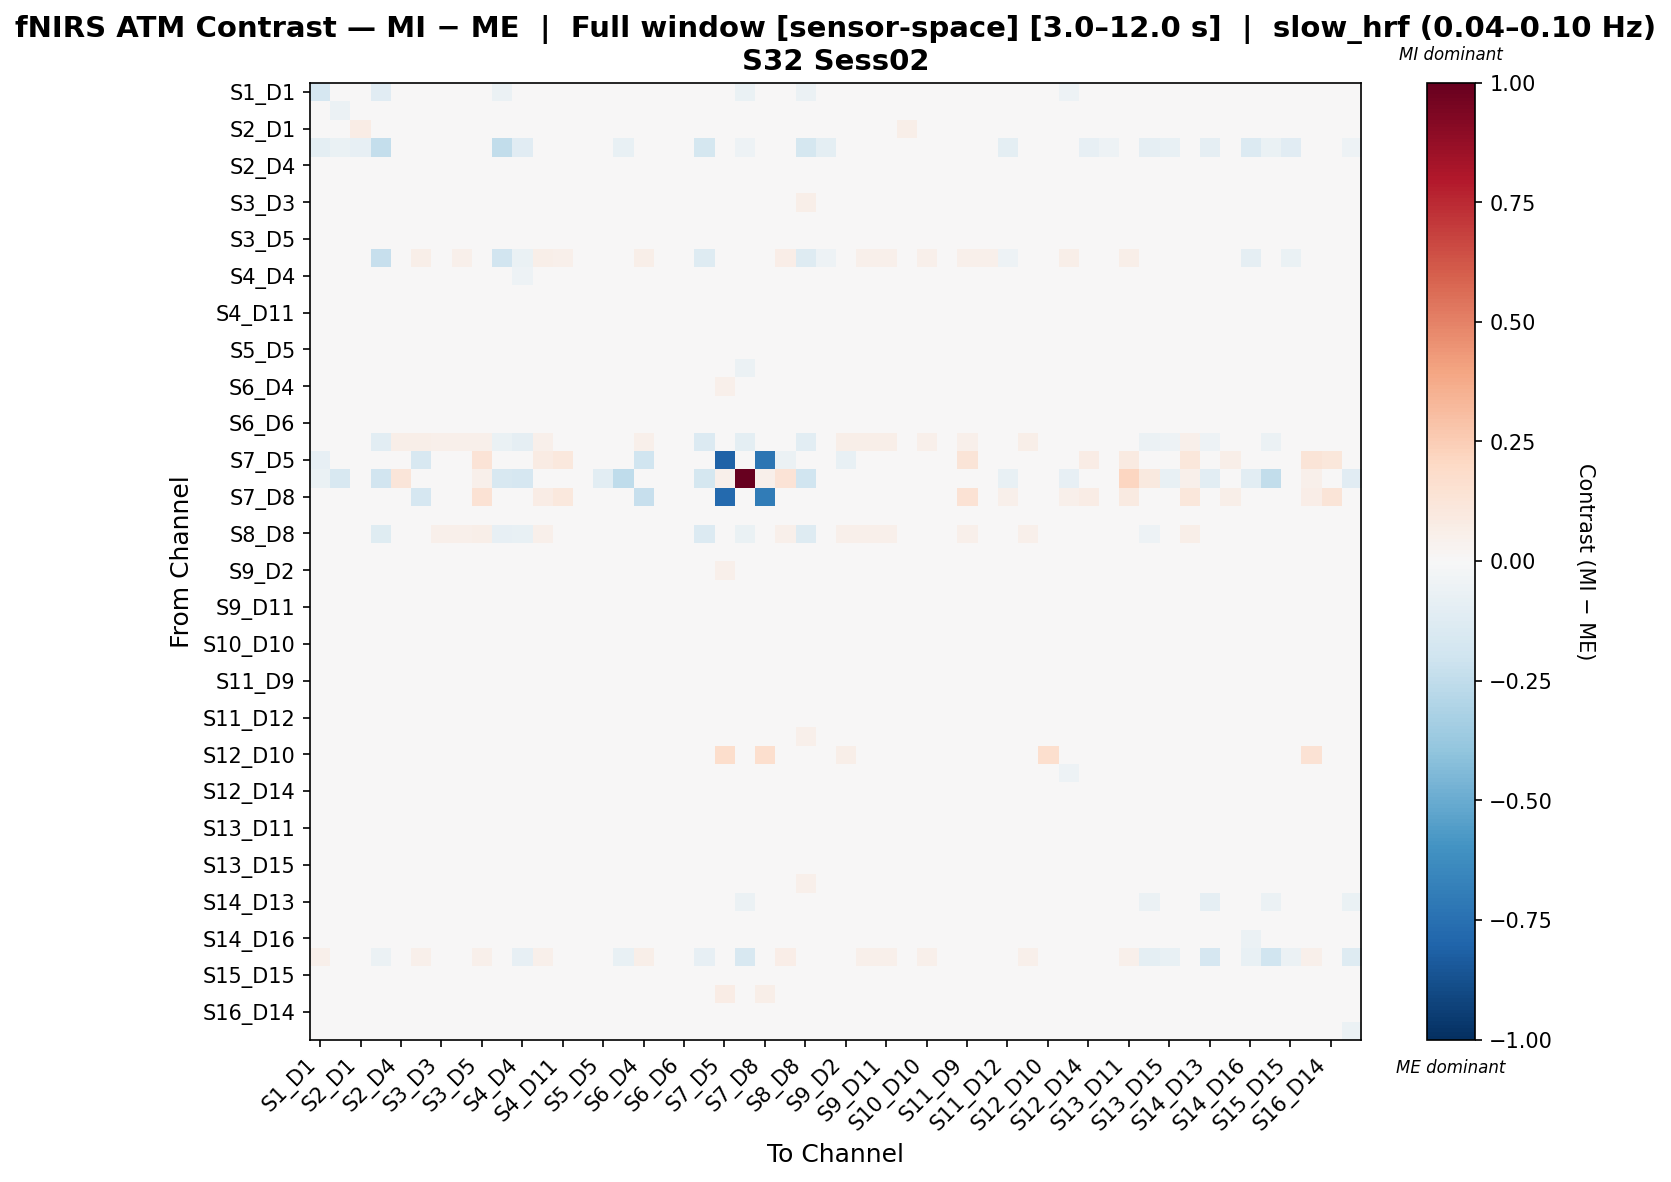

The file beside this chart, header and first rows:
, S1_D1 hbo, S1_D3 hbo, S2_D1 hbo, S2_D2 hbo, S2_D4 hbo, S3_D1 hbo, S3_D3 hbo, S3_D4 hbo, S3_D5 hbo, S4_D2 hbo, S4_D4 hbo, S4_D6 hbo, S4_D11 hbo, S5_D3 hbo, S5_D5 hbo, S5_D7 hbo, S6_D4 hbo, S6_D5 hbo, S6_D6 hbo, S6_D8 hbo, S7_D5 hbo, S7_D7 hbo, S7_D8 hbo
S1_D1 hbo, -0.1666, -0.03981, 0.004986, -0.1102, -0.02581, 0.02313, 0.02146, 0.0223, 0.02564, -0.06045, -0.004302, 0.02564, 0.02564, 0.02397, -0.0102, -0.03325, 0.02146, 0.0223, 0.02313, -0.0482, 0.01165, -0.06713, 0.01252
S1_D3 hbo, 0.02384, -0.05517, 0.01144, -0.02199, 0.01051, 0.008269, -0.01027, 0.01362, 0.01097, 0.01257, -0.008125, 0.01068, -0.006445, -0.01178, -0.009528, -0.01001, 0.01149, -0.006445, -0.0104, -0.01143, 0.02033, -0.02901, 0.01619
S2_D1 hbo, 0.04496, 0.01915, 0.07251, -0.03472, -0.006906, 0.003751, 0.0283, 0.0166, -0.01012, 0.002042, -0.03447, 0.0005836, -0.007639, -0.006953, -0.0006188, -0.004956, 0.01221, 0.01715, -0.01494, 0.01495, 0.01486, 0.01372, 0.01573
S2_D2 hbo, -0.09543, -0.06298, -0.08008, -0.2401, 0.0007834, 0.01294, -3.620578894246452e-05, 0.007061, 0.0006441, -0.2453, -0.1169, 0.007881, 0.002005, 0.004324, -0.008077, -0.07628, 0.01649, 0.001324, -0.03686, -0.1786, 0.01225, -0.05148, 0.008844
S2_D4 hbo, 0.009282, -0.004747, -0.02177, 0.006583, -0.0246, -0.008565, -0.01647, -0.0002306, 0.007374, 0.03833, 0.003629, -0.0001674, -0.001535, -0.01594, -0.01748, 0.007834, 0.003925, -0.01658, -0.007607, 0.04753, 0.03222, 0.007607, 0.02604
S3_D1 hbo, 0.03862, -0.009533, -0.01197, 0.01091, -0.006968, -0.009029, -0.006588, -0.006837, -0.004334, 0.04245, 0.00847, -0.00565, -0.006263, -0.009035, 0.003362, 0.009601, -0.004647, -0.02224, -0.007967, 0.04154, 0.03446, 0.005201, 0.02132
S3_D3 hbo, 0.03992, -0.02449, 0.005174, 0.003236, -0.0141, -0.006294, -0.02364, -0.006993, -0.01415, 0.04032, 0.005745, -0.009107, -0.01591, -0.01621, -0.009812, 0.01279, -0.003627, -0.01524, -0.002177, 0.04933, 0.01856, 0.01018, 0.01138
S3_D4 hbo, 0.03461, -0.008899, -0.006131, 0.007409, -0.003618, -0.02069, -0.01364, 0.009809, -0.003797, 0.03754, 0.004011, -0.01148, -0.01027, -0.01497, -0.0005599, 0.008586, 0.004856, -0.00763, -0.007733, 0.0433, 0.04484, 0.008937, 0.0274
S3_D5 hbo, 0.03596, -0.008465, -0.02882, 0.00229, 0.0008893, -0.01269, -0.02444, -0.006276, 0.00929, 0.03565, 0.0006851, -0.005057, -0.004171, -0.02304, -0.01738, 0.006482, -0.003692, -0.02382, -0.009957, 0.04226, 0.04601, 0.01231, 0.04454
S4_D2 hbo, -0.0423, -0.0178, -0.04374, -0.2318, 0.04675, 0.05529, 0.04538, 0.05097, 0.04887, -0.1907, -0.06823, 0.05631, 0.05004, 0.04685, 0.03702, -0.02255, 0.0594, 0.04596, 0.008924, -0.1317, 0.01747, -0.04238, 0.01223
S4_D4 hbo, 0.0366, 0.0003053, -0.02214, -0.03605, 0.01692, 0.02611, 0.01753, 0.02358, 0.0207, 0.004723, -0.0545, 0.02883, 0.007602, -0.005512, 0.009692, -0.02996, 0.02614, 0.006306, -0.01081, -0.02568, 0.01728, -0.04077, 0.01152
S4_D6 hbo, 0.03668, -0.008478, -0.01877, 0.00699, -0.00564, -0.01165, -0.01406, -0.01224, -0.0005693, 0.04316, 0.007297, -0.004212, -0.001813, -0.0178, -0.01803, 0.01005, -0.01264, -0.01668, -0.007909, 0.04412, 0.03042, 0.01118, 0.02315
S4_D11 hbo, 0.04017, -0.01468, -0.01713, 0.005244, 0.001417, -0.002169, -0.01014, -0.003496, 0.01115, 0.04066, -0.008217, 0.006833, -0.008239, -0.03021, -0.00858, -0.005648, -0.001748, -0.02458, -0.01639, 0.02627, 0.03588, -0.006027, 0.03099
S5_D3 hbo, 0.04615, -0.006082, -0.009219, 0.008273, 0.002255, 0.009277, 0.0007011, 0.008033, 0.001432, 0.04434, -0.01029, 0.005606, -0.01542, -0.02564, 0.003792, -0.00573, 0.008361, -0.01492, -0.0177, 0.02349, 0.01662, -0.01147, 0.008312
S5_D5 hbo, 0.02448, -0.0166, -0.0153, 0.001149, -0.01435, 0.01136, -0.009771, 0.0141, -0.00774, 0.03248, -0.001078, -0.01091, -0.0116, -0.00883, 0.01051, -0.0009472, 0.02812, -0.01091, -0.007108, 0.03794, 0.03055, -0.009093, 0.02283
S5_D7 hbo, 0.02337, -0.008931, -0.01051, -0.03609, 0.01883, 0.02504, 0.01854, 0.0217, 0.02263, 0.005628, -0.04051, 0.02499, 0.005394, -0.00832, 0.007671, -0.02594, 0.02923, 0.006146, -0.01307, -0.01636, 0.01773, -0.06152, 0.01267
S6_D4 hbo, 0.03196, -0.01103, -0.01179, 0.01224, -0.002022, -0.0124, -0.009792, 0.003494, 0.0001827, 0.04162, 0.003682, -0.01644, -0.01293, -0.01584, 0.01553, 0.01098, 0.01002, -0.01892, -0.01262, 0.03826, 0.05115, 0.008981, 0.03952
S6_D5 hbo, 0.04297, -0.01186, 0.00483, 0.005899, -0.004912, -0.007874, -0.002982, 0.01145, -0.003482, 0.04242, -0.002766, 0.001201, -0.01886, -0.02425, -0.001051, 0.002073, 0.001828, -0.002102, -0.01033, 0.03284, 0.01604, -0.006515, 0.008405
S6_D6 hbo, 0.04238, -0.006065, -0.01701, -0.005905, 0.006207, 0.008444, 0.009111, 0.01084, 0.01059, 0.03233, -0.01707, 0.01049, -0.005542, -0.01859, 0.0037, -0.01047, 0.007543, -0.00564, -0.02749, 0.002591, 0.0201, -0.01145, 0.01228
S6_D8 hbo, 0.004079, -0.0284, -0.005191, -0.1031, 0.05574, 0.05476, 0.05291, 0.05342, 0.05425, -0.06348, -0.08747, 0.05409, 0.02379, 0.009169, 0.03642, -0.04852, 0.05275, 0.02835, -0.02342, -0.1361, 0.01607, -0.0938, 0.006696
S7_D5 hbo, -0.08507, 0.03946, 0.02037, 0.02444, -0.03415, -0.1572, 0.04209, 0.001499, 0.1353, 0.04073, 0.04073, 0.08045, 0.1024, 0.03802, 0.005227, 0.03802, -0.1978, 0.01557, 0.04888, 0.03258, -0.811, 0.02851, -0.7343
S7_D7 hbo, -0.06849, -0.1619, 0.04604, -0.193, 0.125, 0.02192, 0.03654, 0.03167, 0.05116, -0.1618, -0.1659, 0.04385, 0.004792, -0.0177, -0.1018, -0.255, 0.03167, 0.006497, -0.01924, -0.1767, 0.05116, 1.0, 0.05116
S7_D8 hbo, -0.04743, 0.04401, 0.03812, 0.02467, -0.003694, -0.1683, 0.03812, -0.01429, 0.145, 0.04261, 0.04037, 0.07736, 0.1017, 0.02691, -0.03447, 0.04037, -0.2267, 0.0131, 0.04485, 0.01794, -0.7761, 0.04709, -0.7028
S8_D6 hbo, 0.03726, -0.01556, -0.009445, 0.01062, -0.004664, -0.01398, -0.004648, -0.00614, -0.000969, 0.04642, 0.007117, -0.00476, -0.008381, -0.01635, -0.0004584, 0.009331, -0.007821, -0.02497, -0.01088, 0.03381, 0.02832, 0.008423, 0.01714
S8_D8 hbo, -0.01246, -0.03015, -0.01038, -0.1215, 0.04834, 0.0485, 0.05293, 0.05225, 0.0566, -0.07819, -0.07215, 0.05252, 0.0212, 0.001062, 0.03059, -0.04391, 0.04792, 0.02799, -0.03139, -0.1345, 0.02091, -0.06429, 0.01434
S8_D15 hbo, 0.04517, 0.011, -0.03153, -0.03006, 0.01051, 0.01951, 0.00877, 0.01622, 0.01238, 0.01033, -0.03947, 0.02197, 0.005209, -0.005476, 0.01222, -0.01899, 0.01967, 0.005992, -0.008461, -0.003413, 0.01891, -0.01887, 0.01203
S9_D2 hbo, 0.02271, -0.005642, -0.02472, 0.005391, -0.0124, -0.01498, -0.01566, -0.008085, 0.006928, 0.03476, -0.001332, -0.0002724, -0.0008584, -0.01548, -0.002359, 0.002842, 0.009637, -0.02676, -0.00615, 0.04317, 0.05442, 0.0103, 0.03957
S9_D9 hbo, 0.0354, -0.007215, -0.0199, 0.006168, -0.00244, -0.01995, -0.01488, -0.0187, 0.006418, 0.03996, 0.006092, -0.002227, 0.004462, -0.018, -0.01633, 0.008703, -0.01701, -0.01854, -0.005743, 0.04322, 0.03325, 0.01062, 0.02433
S9_D11 hbo, 0.03695, -0.0058, 0.007779, 0.005566, -0.01568, -0.002976, 0.009594, -0.01242, -0.01207, 0.04097, 0.005609, -0.01356, -0.01575, -0.01787, -0.008941, 0.009272, -0.008435, -0.01841, -0.006305, 0.04612, 0.02836, 0.01112, 0.02058
S10_D9 hbo, 0.01565, -0.03088, 0.04034, -0.006252, -0.0171, -0.01633, 0.01897, -0.01047, -0.007174, 0.03083, 0.008103, -0.01036, -0.009513, -0.01541, -0.02223, 0.01362, -0.01289, -0.01036, -0.00867, 0.02157, 0.01854, 0.01521, 0.0177
S10_D10 hbo, 0.03415, -0.01121, -0.007773, 0.00614, 0.002399, -0.02697, -0.01442, -0.006683, 0.01851, 0.04055, -0.004748, -0.002905, 0.002184, -0.01932, -0.01913, 0.004993, -0.01179, -0.007896, -0.01089, 0.042, 0.04176, 0.01236, 0.03795
S10_D12 hbo, 0.03481, -0.01628, -0.009917, -0.005786, -0.005355, -0.005228, -0.009668, -0.006686, -0.005798, 0.03814, 0.001964, -0.001295, -0.002615, -0.009023, -0.02539, 0.002538, -0.004997, -0.008414, -0.0004832, 0.03542, 0.01828, 0.00312, 0.01218
S11_D9 hbo, 0.03615, -0.009057, -0.02315, 0.006885, -0.001962, -0.01446, -0.02216, -0.008045, 0.008745, 0.03984, 0.002993, -0.008413, -0.003155, -0.02467, -0.02093, 0.006979, -0.006634, -0.02358, -0.009995, 0.04156, 0.0424, 0.01217, 0.04221
S11_D11 hbo, 0.04514, -0.01061, -0.008755, 0.006053, 0.001486, 0.003378, 0.001577, 0.0045, 0.005066, 0.04498, -0.01051, 0.007465, -0.01253, -0.02988, 0.0001223, -0.005502, 0.006389, -0.01752, -0.01978, 0.01815, 0.01825, -0.006417, 0.01254
S11_D12 hbo, 0.03645, 0.002904, -0.03139, -0.03241, -4.1510500179237994e-05, 0.008486, -0.0005886, 0.006088, 0.005338, 0.005271, -0.02156, 0.01162, 0.005523, 0.002074, -0.005357, -0.00484, 0.009773, 0.002749, -0.001088, 0.01115, 0.01944, -0.007141, 0.01568
S11_D13 hbo, 0.04255, -0.003486, -0.01913, 0.003545, -0.007587, -0.0122, -0.01174, -0.01073, -0.008791, 0.04287, 0.009555, -0.003208, -0.008572, -0.01559, -0.006015, 0.0128, -0.00244, -0.02534, 2.3520297219601512e-05, 0.04726, 0.01912, 0.009097, 0.01181
S12_D10 hbo, -0.005787, -0.03775, -0.03963, 0.0106, -0.001345, -0.0005763, -0.03869, 0.01792, 0.03321, 0.0132, -0.03862, -0.01436, 0.006139, -0.04488, 0.005241, -0.03143, 0.04624, -0.04292, -0.0394, 0.0006573, 0.1746, 0.0144, 0.1676
S12_D12 hbo, 0.01422, -0.02253, 0.0003681, 0.004581, 0.00199, 0.003763, 0.008416, 0.01044, 0.01312, 0.04331, -0.01444, 0.011, -0.00616, -0.02263, -0.009071, -0.01542, 0.002678, -0.00914, -0.02178, 0.00203, 0.01967, -0.02896, 0.0149
S12_D14 hbo, 0.04542, -0.001303, -0.02295, -0.01745, 0.005021, 0.009251, 0.002727, 0.008666, 0.01737, 0.01979, -0.02508, 0.01405, 0.0009191, -0.01913, 0.003779, -0.01134, 0.009696, -0.01067, -0.01955, 0.0003863, 0.02696, -0.01063, 0.02319
S13_D6 hbo, 0.0443, -0.002466, -0.02247, -0.01188, 0.00731, 0.01063, 0.008801, 0.01067, 0.01095, 0.02786, -0.01751, 0.01094, -0.004927, -0.0161, 0.004154, -0.01259, 0.009315, -0.005563, -0.02214, 0.005961, 0.01946, -0.01534, 0.01168
S13_D11 hbo, 0.03958, -0.01884, -0.01391, 0.007767, 0.002164, -0.01175, -0.008095, -0.008864, 0.009611, 0.04325, -0.0008541, 0.001617, -0.0001966, -0.02558, -0.01362, 0.0007836, -0.007809, -0.02596, -0.0178, 0.03125, 0.03387, 0.00351, 0.02704
S13_D13 hbo, 0.04887, 0.01082, -0.02382, -0.02027, 0.01244, 0.02071, 0.01065, 0.0174, 0.01419, 0.01901, -0.03328, 0.02029, 0.001559, -0.006523, 0.01413, -0.01994, 0.02095, 0.002783, -0.01005, -0.004522, 0.01873, -0.03072, 0.01192
S13_D15 hbo, 0.04617, 0.009089, -0.02478, -0.01661, 0.007058, 0.01734, 0.009155, 0.01401, 0.01212, 0.02215, -0.02987, 0.0178, 0.001342, -0.009076, 0.01075, -0.01301, 0.01759, 0.002213, -0.0113, -0.002253, 0.0199, -0.02838, 0.01251
S14_D12 hbo, 0.03642, -0.007562, -0.02273, 0.005484, -0.005227, -0.01232, -0.02129, -0.009435, 0.002277, 0.0399, 0.004044, -0.006237, -0.002533, -0.02355, -0.01881, 0.007131, -0.00823, -0.02246, -0.007716, 0.04402, 0.04031, 0.0121, 0.03397
S14_D13 hbo, 0.04618, 0.02365, -0.016, -0.03034, 0.0171, 0.02774, 0.01957, 0.0248, 0.01819, 0.01518, -0.04741, 0.02541, 0.009363, 0.0003975, 0.02412, -0.03035, 0.03346, 0.01613, -0.003125, -0.009874, 0.0211, -0.0594, 0.01206
S14_D14 hbo, 0.04343, -0.01408, -0.01443, 0.003748, -0.001878, 0.000539, -0.005414, 0.001929, 0.002475, 0.0422, -0.006349, 0.005871, -0.01555, -0.02767, -0.00189, -0.003089, 0.003538, -0.02375, -0.01385, 0.02717, 0.02418, -0.007348, 0.01739
S14_D16 hbo, 0.02402, -0.002667, -0.02726, -0.04435, 0.007617, 0.01691, 0.008264, 0.01435, 0.01085, -0.003967, -0.01398, 0.01629, 0.01136, 0.009743, 0.005326, -0.01551, 0.01695, 0.01024, 0.004374, 0.001994, 0.01783, -0.03246, 0.01093
S15_D13 hbo, 0.0522, 0.02514, 0.01367, -0.06082, 0.04977, 0.05178, 0.04601, 0.04621, 0.05017, -0.01031, -0.07818, 0.05236, 0.03975, 0.01474, 0.03129, -0.07412, 0.05656, 0.0466, 0.00305, -0.07846, 0.02083, -0.1601, 0.01309
S15_D15 hbo, 0.04109, 0.01529, 0.0112, -0.036, 0.0003774, 0.01004, 0.03055, 0.02701, 0.005779, 0.0009423, -0.04523, 0.01035, 0.003891, 0.002228, 0.006454, -0.01225, 0.01418, 0.02622, -0.00351, -0.001152, 0.02115, -0.02041, 0.0145
S15_D16 hbo, 0.0279, -0.01275, -0.02496, 0.005271, -0.004579, -0.006054, -0.01885, -0.0009251, 0.0139, 0.03533, -0.01519, -0.006952, -0.0005557, -0.02358, -0.007829, -0.005924, 0.01378, -0.02451, -0.0139, 0.03607, 0.07147, 0.01204, 0.06176
S16_D14 hbo, 0.04172, -0.01435, -0.01883, 0.005838, 0.002389, -0.01536, -0.01761, -0.008329, 0.01076, 0.03924, -0.003318, 0.003179, -0.002938, -0.02854, -0.01298, 0.0001998, -0.0007503, -0.03528, -0.01302, 0.03144, 0.03874, 0.002244, 0.04099
S16_D16 hbo, 0.04834, 0.007641, -0.0172, -0.01045, 0.01216, 0.02123, 0.01105, 0.01851, 0.01238, 0.02883, -0.02779, 0.0225, 0.001337, -0.007611, 0.01453, -0.02648, 0.0214, 0.001104, -0.003848, 0.001456, 0.01732, -0.04756, 0.01039
